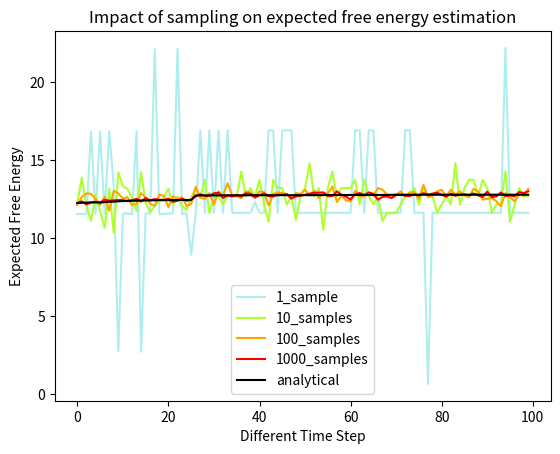

Here is the Python script that generated this plot:
import matplotlib.pyplot as plt
import numpy as np


def draw(data):
    data = data[data[:, 4].argsort()]

    colors_list = ['paleturquoise', 'greenyellow', 'orange', 'red', 'black']
    #  colors_list = ['black', 'blue', 'yellow', 'orange', 'red']
    columns_name = ['1_sample', '10_samples', '100_samples', '1000_samples', 'analytical']

    # Plotting both the curves simultaneously
    xs = [x for x in range(data.shape[0])]
    for color_id, y in enumerate(range(data.shape[1])):
        plt.plot(xs, data[:, y], color=colors_list[color_id], label=columns_name[color_id])

    # Naming the x-axis, y-axis and the whole graph
    plt.xlabel("Different Time Step")
    plt.ylabel("Expected Free Energy")
    plt.title("Impact of sampling on expected free energy estimation")

    # Adding legend, which helps us recognize the curve according to it's color
    plt.legend()

    plt.savefig("efe_using_sampling.png")
    plt.show()


if __name__ == '__main__':
    data = np.asarray([
        [16.92211937904358, 12.696872889995575, 13.534098481759429, 12.756728161126375, 12.759742051362991],
        [11.63854530453682, 13.753851145505905, 13.168261011131108, 12.878259252756834, 12.79666069149971],
        [11.636198788881302, 11.107571870088577, 13.120500037446618, 12.655746139585972, 12.783364564180374],
        [11.637372761964798, 11.63737228512764, 12.800790968351066, 12.686889834702015, 12.784759789705276],
        [11.636200219392776, 14.280333817005157, 13.326410999521613, 12.711557012051344, 12.778022080659866],
        [11.56880310177803, 10.668782025575638, 12.670764381065965, 12.477536441758275, 12.324776254594326],
        [11.638534814119339, 13.225014865398407, 12.745203101076186, 12.823035050183535, 12.79657705873251],
        [11.633441239595413, 11.16880539059639, 12.899729320779443, 12.688447883352637, 12.767890349030495],
        [11.63590982556343, 12.699749648571014, 13.059728370048106, 12.918218851089478, 12.770632348954678],
        [11.633446961641312, 12.16227275133133, 12.744611228816211, 12.585749201476574, 12.756609335541725],
        [16.921529054641724, 12.690915316343307, 13.012142877094448, 12.926070116460323, 12.755185209214687],
        [11.638534814119339, 13.753841549158096, 12.63943597394973, 12.766076907515526, 12.796578012406826],
        [16.92416548728943, 12.164725065231323, 12.68969649169594, 12.90300071053207, 12.781565271317959],
        [16.925484895706177, 12.166044473648071, 12.746243530884385, 12.847242202609777, 12.783278070390224],
        [11.635900765657425, 13.222380816936493, 12.856637717224658, 12.708331111818552, 12.775662027299404],
        [11.635632306337357, 12.693285197019577, 12.844634388573468, 12.733366046100855, 12.768637739121914],
        [11.638616353273392, 12.696269303560257, 13.172218898311257, 13.010835248976946, 12.797056756913662],
        [16.92416548728943, 13.751205116510391, 13.059841940179467, 12.822230707854033, 12.781565271317959],
        [11.637217789888382, 12.69487127661705, 13.22386192344129, 12.479808874428272, 12.783278070390224],
        [16.925392389297485, 12.69477865099907, 12.83955828845501, 12.946485014632344, 12.782734952867031],
        [11.564430505037308, 12.086416453123093, 12.630672143772244, 12.535746857523918, 12.463030129671097],
        [11.638525277376175, 12.167351007461548, 12.379518177360296, 12.692419979721308, 12.796864777803421],
        [16.918793439865112, 11.630526334047318, 12.89668120071292, 12.729426369071007, 12.752410680055618],
        [16.92645525932312, 12.695841163396835, 12.688129493035376, 12.734097141772509, 12.793419629335403],
        [11.63302829861641, 12.161854028701782, 12.962151622399688, 12.882596056908369, 12.7645905315876],
        [16.8535635471344, 11.112859964370728, 12.861741084605455, 12.301517218351364, 12.302956849336624],
        [11.638525277376175, 12.167351961135864, 13.013493456877768, 12.807236224412918, 12.796499229967594],
        [12.324514150619507, 12.690486162900925, 12.641275078058243, 12.608925985172391, 12.764380246400833],
        [16.923864126205444, 12.164423286914825, 12.848619984462857, 12.829980798065662, 12.767707139253616],
        [11.632841378450394, 13.74814823269844, 12.529343792237341, 12.720094546675682, 12.751943856477737],
        [11.595257550477982, 11.66257643699646, 12.20761187095195, 12.432155147194862, 12.436926633119583],
        [11.638605386018753, 13.225085496902466, 12.79429180920124, 12.970133834518492, 12.796974636614323],
        [11.632833749055862, 13.219312846660614, 12.952213647775352, 12.849983673542738, 12.764380246400833],
        [16.923864126205444, 12.69324991106987, 12.526587712578475, 12.552117303013802, 12.767707139253616],
        [11.635233670473099, 13.221713721752167, 12.954929580911994, 12.80919399484992, 12.765570908784866],
        [11.632638722658157, 12.690291613340378, 13.00841157604009, 12.892648806795478, 12.76240661740303],
        [11.638525277376175, 12.167351067066193, 12.049514866434038, 12.941779233515263, 12.796864964067936],
        [11.634210377931595, 10.546770840883255, 12.906133266165853, 12.947793094441295, 12.772156029939651],
        [11.638427525758743, 13.224907100200653, 13.43643975816667, 12.89898231625557, 12.79550912976265],
        [11.635585576295853, 13.222065269947052, 12.746946739032865, 12.796260312199593, 12.779235154390335],
        [11.632638722658157, 14.27677184343338, 12.582666359841824, 12.68206762522459, 12.76240661740303],
        [22.215059489011765, 14.282657742500305, 12.904020184651017, 12.7077318392694, 12.796864964067936],
        [11.634210377931595, 13.220690965652466, 12.585858570411801, 12.926632527261972, 12.772156029939651],
        [0.6589601337909698, 12.696080416440964, 12.63576246239245, 12.79734492301941, 12.79550912976265],
        [11.635585576295853, 12.693238466978073, 12.331403511576355, 13.010885901749134, 12.779235154390335],
        [11.635117799043655, 13.750423610210419, 13.011028817854822, 12.765709433704615, 12.764509469270706],
        [11.638605386018753, 12.127253741025925, 12.375107425265014, 12.692357674241066, 12.796974159777164],
        [11.635585576295853, 13.222065210342407, 12.425893927924335, 12.676717033609748, 12.779681950807571],
        [11.63705661892891, 13.752363473176956, 12.693069474771619, 12.776176942512393, 12.781748086214066],
        [11.636863023042679, 13.223343133926392, 12.36648774240166, 12.493876557797194, 12.780603677034378],
        [16.85376286506653, 11.766995191574097, 12.134919386357069, 12.283372543752193, 12.304153710603714],
        [11.638525277376175, 12.167351961135864, 13.119259976781905, 12.860787756741047, 12.796498090028763],
        [16.921294927597046, 13.748335152864456, 12.846685506403446, 12.676145531237125, 12.765435963869095],
        [11.635700017213821, 13.222179651260376, 13.116412408649921, 12.797866882756352, 12.768687039613724],
        [11.633034974336624, 12.690687447786331, 12.161794821731746, 12.88849052786827, 12.753424435853958],
        [11.597596436738968, 13.184077471494675, 11.991792289540172, 12.544451583176851, 12.449595242738724],
        [11.63861158490181, 12.69626447558403, 12.749148469418287, 12.898550380021334, 12.797010213136673],
        [16.921294927597046, 11.06672739982605, 12.115804275497794, 12.712922040373087, 12.765435963869095],
        [11.635700017213821, 14.808659762144089, 12.746234397403896, 12.866149008274078, 12.768687039613724],
        [16.923790216445923, 13.229061990976334, 12.905893468298018, 12.786847710609436, 12.767644673585892],
        [16.88022541999817, 11.759585171937943, 12.225972887128592, 12.533758115023375, 12.41206892579794],
        [11.638600140810013, 11.07100224494934, 12.635277951136231, 12.751323005184531, 12.796926766633987],
        [11.561155587434769, 11.828712284564972, 12.0718250926584, 12.402863938361406, 12.463159166276455],
        [22.174894541502, 12.656014233827591, 12.530118715018034, 12.419028423726559, 12.451144963502884],
        [11.593938142061234, 12.286532580852509, 12.610324457287788, 12.588194891810417, 12.4270144328475],
        [2.7513482868671417, 14.230129092931747, 12.870885119773448, 12.457946196198463, 12.373066030442715],
        [11.638589173555374, 11.638588219881058, 12.586469871923327, 12.638330947607756, 12.796843133866787],
        [22.13104221224785, 12.083335638046265, 12.08223345503211, 12.517542738467455, 12.437153421342373],
        [2.7207219898700714, 14.239220410585403, 12.901657505892217, 12.354341747239232, 12.426555715501308],
        [11.588266640901566, 13.344963937997818, 12.561902734450996, 12.450251607224345, 12.389737211167812],
        [11.565495759248734, 12.784101635217667, 12.509572198614478, 12.344548482447863, 12.304153710603714],
        [11.638525277376175, 14.811485558748245, 12.80193804576993, 12.724497389048338, 12.796498090028763],
        [11.63833025097847, 12.695983201265335, 12.748878963291645, 12.87259902432561, 12.79571607708931],
        [11.638514310121536, 11.63851335644722, 13.013523132540286, 12.920435711741447, 12.796021729707718],
        [11.638329774141312, 12.16715556383133, 12.533626670949161, 12.747596442699432, 12.794932633638382],
        [16.86981749534607, 13.168030500411987, 11.774473601020873, 12.412321534007788, 12.345780745148659],
        [11.638578683137894, 12.696573078632355, 13.009471667930484, 12.761176444590092, 12.796761885285378],
        [11.547454625368118, 12.612077474594116, 12.127544830553234, 12.43805967643857, 12.409881196916103],
        [11.591624051332474, 13.178104102611542, 12.637010724283755, 12.392896856181324, 12.40096129477024],
        [13.348008841276169, 10.348938226699829, 13.04650405421853, 12.434468325227499, 12.350938215851784],
        [11.55911186337471, 12.29611137509346, 12.138586906716228, 12.263911563903093, 12.26533468812704],
        [11.638514786958694, 12.696167200803757, 12.688268618658185, 12.670875053852797, 12.79641655087471],
        [8.948453217744827, 12.618809431791306, 12.204796792939305, 12.475354049354792, 12.463159166276455],
        [11.59836032986641, 12.127187490463257, 12.695794507861137, 12.345295086503029, 12.451144963502884],
        [11.562489777803421, 12.091317474842072, 12.880040189251304, 12.176732245832682, 12.285434804856777],
        [11.561098843812943, 12.354649752378464, 12.812876425683498, 12.468501415103674, 12.448672853410244],
        [11.638515263795853, 13.753822058439255, 12.480950019322336, 12.648718470707536, 12.796796880662441],
        [11.62989929318428, 13.21638035774231, 13.296792981214821, 12.701512135565281, 12.74879577755928],
        [11.638175755739212, 11.639158964157104, 12.80168483685702, 12.775445818901062, 12.793321214616299],
        [11.6326062977314, 12.690259665250778, 12.74745982233435, 12.684614468365908, 12.762061677873135],
        [11.561098843812943, 12.61875268816948, 12.707049049437046, 12.450667941942811, 12.448672853410244],
        [11.638515263795853, 13.22499531507492, 12.533495005220175, 12.998828429728746, 12.796796880662441],
        [16.918166399002075, 12.68755367398262, 12.592536919750273, 12.829908955842257, 12.74879577755928],
        [11.638175755739212, 12.167002499103546, 13.009672717191279, 12.803902890533209, 12.793321691453457],
        [11.6326062977314, 12.690259665250778, 12.690259451977909, 12.775873258709908, 12.762061677873135],
        [11.562277108430862, 13.882144689559937, 12.657545452937484, 12.369075863622129, 12.284164510667324],
        [11.638514786958694, 12.16762188076973, 13.111329477280378, 12.792158782482147, 12.796416364610195],
        [16.926375150680542, 12.695761889219284, 12.957268831320107, 12.717788387089968, 12.79436119645834],
        [11.638397008180618, 13.224876582622528, 12.960466580465436, 12.813150700181723, 12.794871889054775],
        [11.638108521699905, 11.607908487319946, 12.748639221303165, 12.580336686223745, 12.793152891099453]
    ])
    draw(data)
